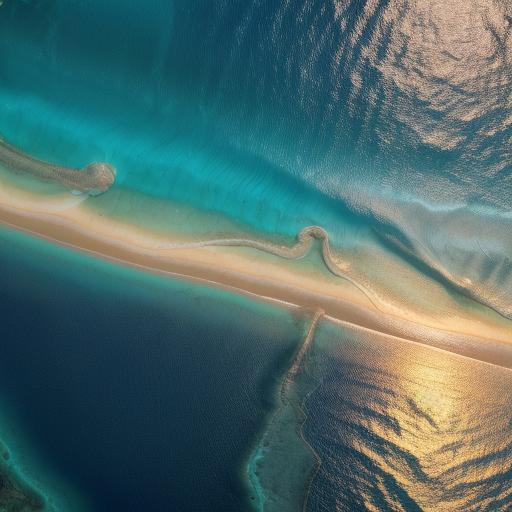
Generation parameters embedded in this image by AUTOMATIC1111 Stable Diffusion web UI or a fork of it (Forge, ...) (PNG 'parameters' text chunk):
Top-down satellite view, realistic water bodies, realistic oceans, shimmering waters, cinematic lighting, day, sunset, tranquil reflections, gentle waves, immersive perspective.
Negative prompt: circular, land, continent, soil
Steps: 20, Sampler: Euler a, CFG scale: 7, Seed: 2627616630, Size: 512x512, Model hash: d7fc69397d, Model: realisticVisionV50_v50VAE, Version: v1.5.1